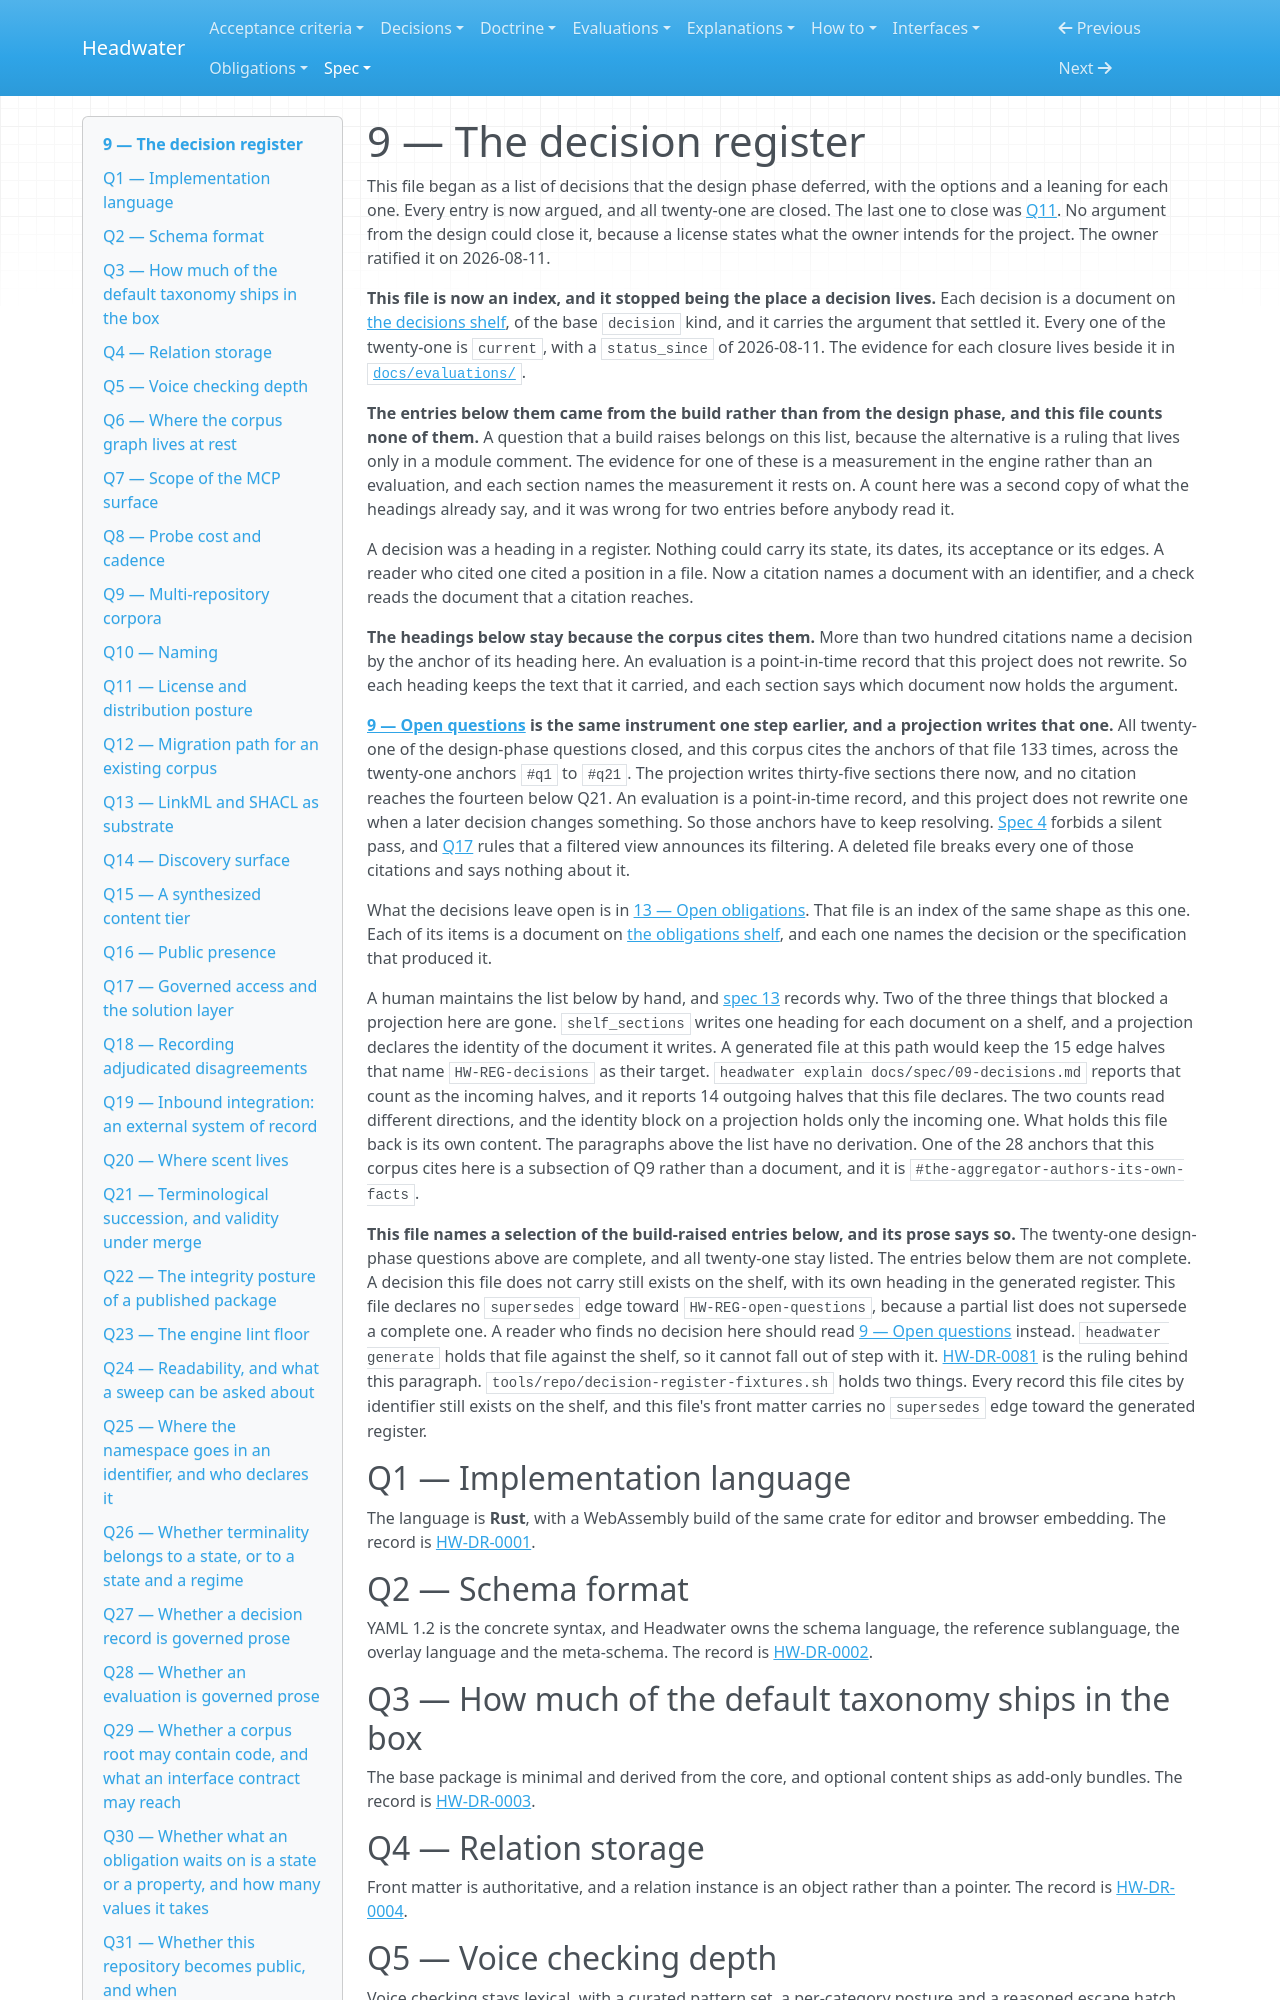

repository: headwater-ai/headwater · page: spec/09-decisions/index.html · generator: mkdocs

---
id: HW-REG-decisions
status: current
status_since: 2026-08-11
last_verified: 2026-08-13
summary: An index of the twenty-one design decisions and the ones that the build raised. For each one, it names where the record lives and the evidence that closed it.
doc_type: decision_register
sequence: 9
title: "The decision register"
provenance:
  warrant: accepted
  agency: mixed
  drafted_by: claude-opus-5
  activity: draft+revise
  accepted_by: j.baxter
  evidence_basis: evidenced
relations:
  governs:
    - tools/repo/decision-register-fixtures.sh
  cites_evidence:
    - HW-EVAL-adjacent-work
    - HW-EVAL-default-taxonomy-first-run
    - HW-EVAL-first-contact
    - HW-EVAL-graph-export-and-federation
    - HW-EVAL-language-choice
    - HW-EVAL-language-spike-results
    - HW-EVAL-linkml-worked-example
    - HW-EVAL-relation-storage
    - HW-EVAL-schema-format-walkthrough
    - HW-EVAL-shacl-worked-example
    - HW-EVAL-the-measurement-layer
    - HW-EVAL-the-serving-boundary
    - HW-EVAL-warrant-and-adjudication
    - HW-EVAL-what-a-check-can-know
---

# 9 — The decision register

This file began as a list of decisions that the design phase deferred, with the options and a leaning for each one. Every entry is now argued, and all twenty-one are closed. The last one to close was [Q11](#q11--license-and-distribution-posture). No argument from the design could close it, because a license states what the owner intends for the project. The owner ratified it on 2026-08-11.

**This file is now an index, and it stopped being the place a decision lives.** Each decision is a document on [the decisions shelf](../decisions/README.md), of the base `decision` kind, and it carries the argument that settled it. Every one of the twenty-one is `current`, with a `status_since` of 2026-08-11. The evidence for each closure lives beside it in [`docs/evaluations/`](../evaluations/README.md).

**The entries below them came from the build rather than from the design phase, and this file counts none of them.** A question that a build raises belongs on this list, because the alternative is a ruling that lives only in a module comment. The evidence for one of these is a measurement in the engine rather than an evaluation, and each section names the measurement it rests on. A count here was a second copy of what the headings already say, and it was wrong for two entries before anybody read it.

A decision was a heading in a register. Nothing could carry its state, its dates, its acceptance or its edges. A reader who cited one cited a position in a file. Now a citation names a document with an identifier, and a check reads the document that a citation reaches.

**The headings below stay because the corpus cites them.** More than two hundred citations name a decision by the anchor of its heading here. An evaluation is a point-in-time record that this project does not rewrite. So each heading keeps the text that it carried, and each section says which document now holds the argument.

**[9 — Open questions](09-open-questions.md) is the same instrument one step earlier, and a projection writes that one.** All twenty-one of the design-phase questions closed, and this corpus cites the anchors of that file 133 times, across the twenty-one anchors `#q1` to `#q21`. The projection writes thirty-five sections there now, and no citation reaches the fourteen below Q21. An evaluation is a point-in-time record, and this project does not rewrite one when a later decision changes something. So those anchors have to keep resolving. [Spec 4](04-assurance-model.md#no-silent-passes-every-document-is-accounted-for) forbids a silent pass, and [Q17](#q17--governed-access-and-the-solution-layer) rules that a filtered view announces its filtering. A deleted file breaks every one of those citations and says nothing about it.

What the decisions leave open is in [13 — Open obligations](13-open-obligations.md). That file is an index of the same shape as this one. Each of its items is a document on [the obligations shelf](../obligations/README.md), and each one names the decision or the specification that produced it.

A human maintains the list below by hand, and [spec 13](13-open-obligations.md#a-human-maintains-this-list-by-hand) records why. Two of the three things that blocked a projection here are gone. `shelf_sections` writes one heading for each document on a shelf, and a projection declares the identity of the document it writes. A generated file at this path would keep the 15 edge halves that name `HW-REG-decisions` as their target. `headwater explain docs/spec/09-decisions.md` reports that count as the incoming halves, and it reports 14 outgoing halves that this file declares. The two counts read different directions, and the identity block on a projection holds only the incoming one. What holds this file back is its own content. The paragraphs above the list have no derivation. One of the 28 anchors that this corpus cites here is a subsection of Q9 rather than a document, and it is `#the-aggregator-authors-its-own-facts`.

**This file names a selection of the build-raised entries below, and its prose says so.** The twenty-one design-phase questions above are complete, and all twenty-one stay listed. The entries below them are not complete. A decision this file does not carry still exists on the shelf, with its own heading in the generated register. This file declares no `supersedes` edge toward `HW-REG-open-questions`, because a partial list does not supersede a complete one. A reader who finds no decision here should read [9 — Open questions](09-open-questions.md) instead. `headwater generate` holds that file against the shelf, so it cannot fall out of step with it. [HW-DR-0081](../decisions/0081-the-hand-authored-decision-register-indexes-a-subset-of-the-shelf-and-stops-asserting-it-supersedes-the-complete-one.md) is the ruling behind this paragraph. `tools/repo/decision-register-fixtures.sh` holds two things. Every record this file cites by identifier still exists on the shelf, and this file's front matter carries no `supersedes` edge toward the generated register.

## Q1 — Implementation language

The language is **Rust**, with a WebAssembly build of the same crate for editor and browser embedding. The record is [HW-DR-0001](../decisions/0001-implementation-language.md).
